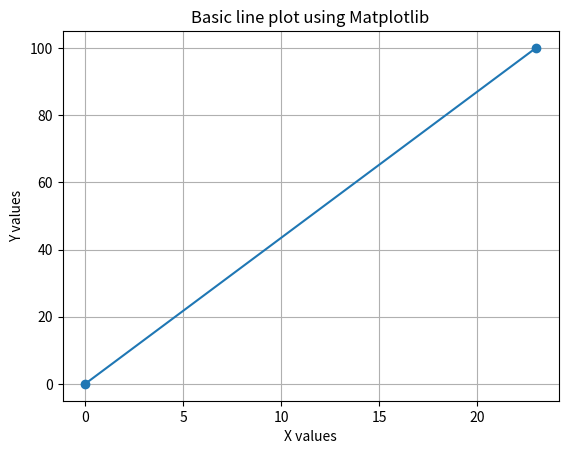

Reproduce this figure in Python.
import matplotlib.pyplot as plt
import numpy as np

a=np.array([0,23])
b=np.array([0,100])
plt.plot(a,b,marker='o')
#labels
plt.xlabel("X values")
plt.ylabel("Y values")
plt.title("Basic line plot using Matplotlib")
plt.grid(True)
plt.show()
